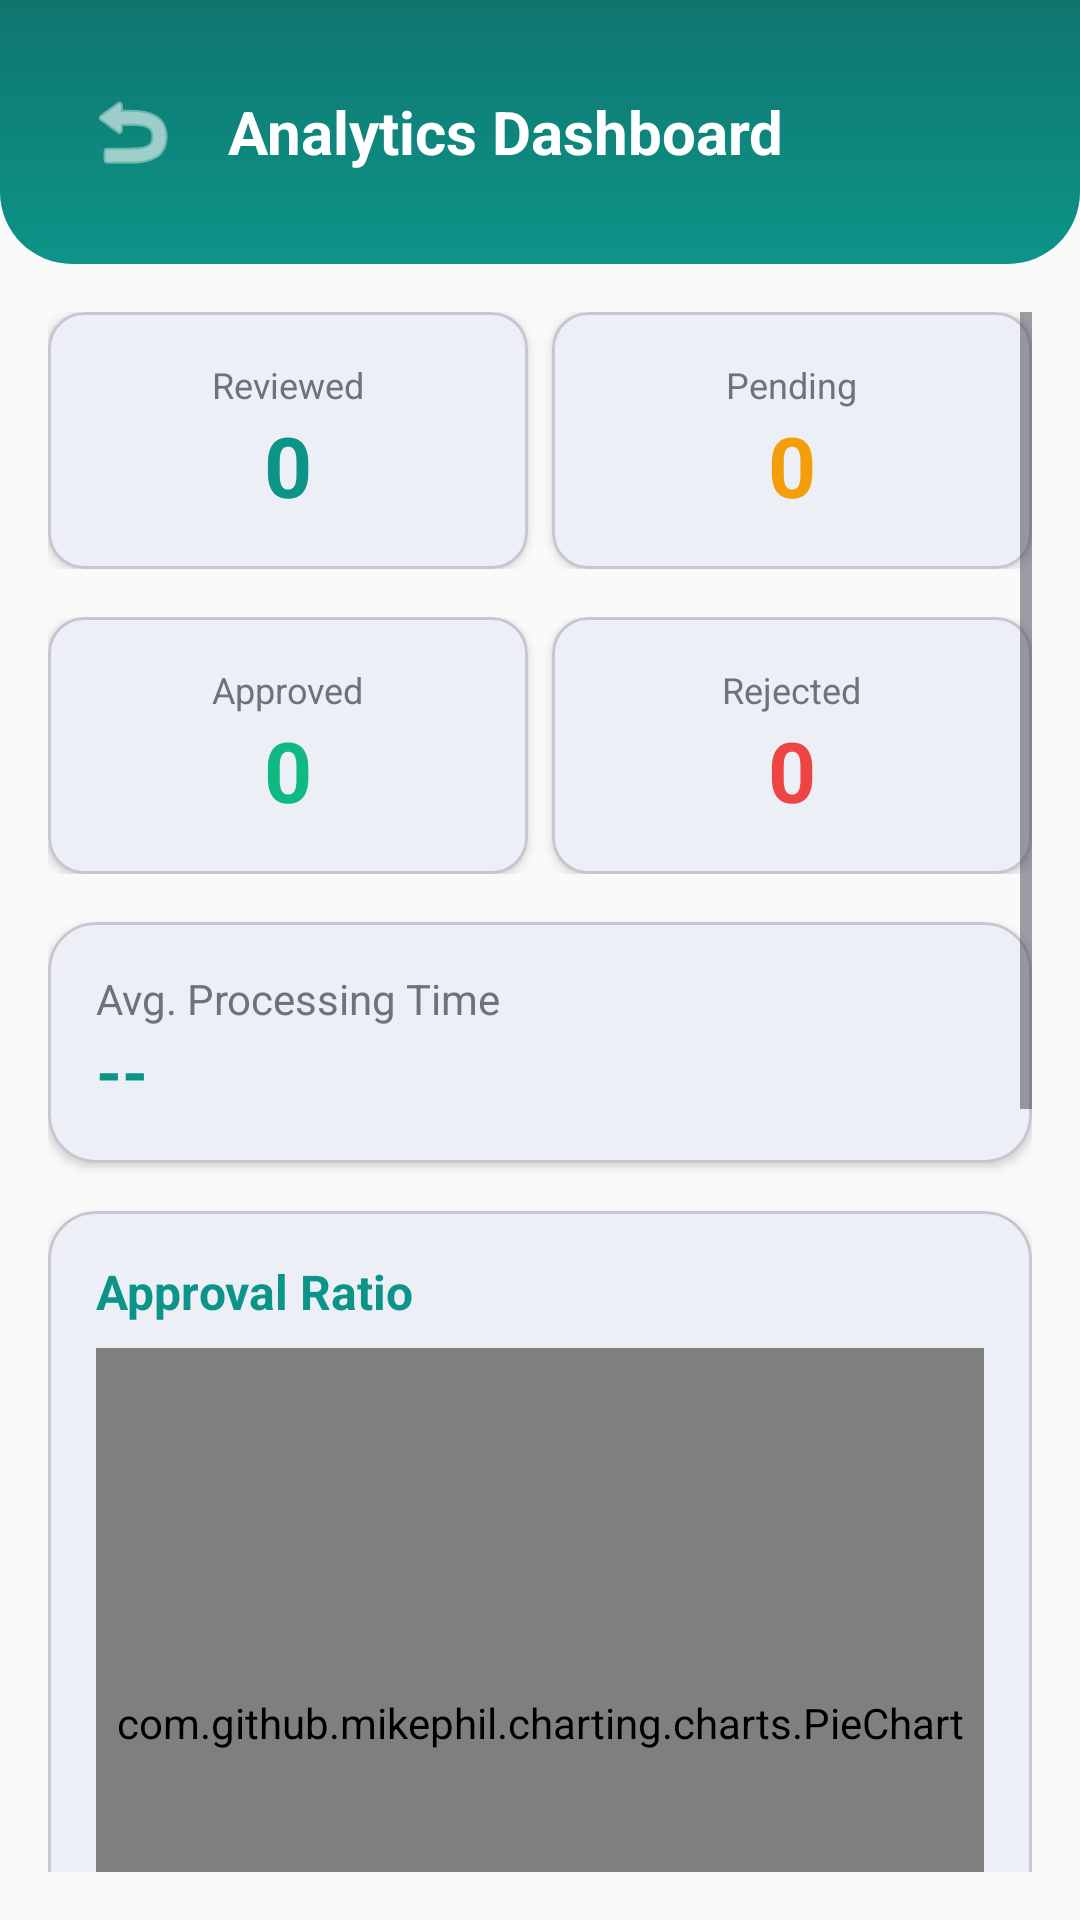

Produce the Android XML layout that renders to this screen, including the resource entries it uses.
<!-- AndroidManifest.xml: application theme Theme.SmartPermits -->
<!-- res/layout/activity_analytics.xml -->
<?xml version="1.0" encoding="utf-8"?>
<LinearLayout xmlns:android="http://schemas.android.com/apk/res/android"
    xmlns:app="http://schemas.android.com/apk/res-auto"
    android:layout_width="match_parent"
    android:layout_height="match_parent"
    android:orientation="vertical"
    android:background="@color/background">

    <FrameLayout
        android:layout_width="match_parent"
        android:layout_height="wrap_content"
        android:background="@drawable/header_curve">
        <LinearLayout
            android:layout_width="match_parent"
            android:layout_height="wrap_content"
            android:orientation="horizontal"
            android:padding="24dp"
            android:gravity="center_vertical">
            <ImageButton
                android:id="@+id/btnBack"
                android:layout_width="40dp"
                android:layout_height="40dp"
                android:background="@android:color/transparent"
                android:src="@android:drawable/ic_menu_revert"
                app:tint="@color/white" />
            <TextView
                android:layout_width="0dp"
                android:layout_height="wrap_content"
                android:layout_weight="1"
                android:text="Analytics Dashboard"
                android:textColor="@color/white"
                android:textSize="20sp"
                android:textStyle="bold"
                android:layout_marginStart="12dp" />
        </LinearLayout>
    </FrameLayout>

    <ProgressBar
        android:id="@+id/progressBar"
        android:layout_width="wrap_content"
        android:layout_height="wrap_content"
        android:layout_gravity="center"
        android:visibility="gone" />

    <ScrollView
        android:layout_width="match_parent"
        android:layout_height="0dp"
        android:layout_weight="1"
        android:padding="16dp">
        <LinearLayout
            android:layout_width="match_parent"
            android:layout_height="wrap_content"
            android:orientation="vertical">

            <LinearLayout
                android:layout_width="match_parent"
                android:layout_height="wrap_content"
                android:orientation="horizontal"
                android:layout_marginBottom="16dp">

                <com.google.android.material.card.MaterialCardView
                    android:layout_width="0dp"
                    android:layout_height="wrap_content"
                    android:layout_weight="1"
                    app:cardCornerRadius="12dp"
                    app:cardElevation="2dp"
                    android:layout_marginEnd="8dp">
                    <LinearLayout
                        android:layout_width="match_parent"
                        android:layout_height="wrap_content"
                        android:orientation="vertical"
                        android:padding="16dp"
                        android:gravity="center">
                        <TextView android:layout_width="wrap_content" android:layout_height="wrap_content"
                            android:text="Reviewed" android:textSize="12sp" android:textColor="@color/text_secondary" />
                        <TextView android:id="@+id/tvTotalReviewed" android:layout_width="wrap_content" android:layout_height="wrap_content"
                            android:text="0" android:textSize="28sp" android:textStyle="bold" android:textColor="@color/primary" />
                    </LinearLayout>
                </com.google.android.material.card.MaterialCardView>

                <com.google.android.material.card.MaterialCardView
                    android:layout_width="0dp"
                    android:layout_height="wrap_content"
                    android:layout_weight="1"
                    app:cardCornerRadius="12dp"
                    app:cardElevation="2dp">
                    <LinearLayout
                        android:layout_width="match_parent"
                        android:layout_height="wrap_content"
                        android:orientation="vertical"
                        android:padding="16dp"
                        android:gravity="center">
                        <TextView android:layout_width="wrap_content" android:layout_height="wrap_content"
                            android:text="Pending" android:textSize="12sp" android:textColor="@color/text_secondary" />
                        <TextView android:id="@+id/tvPending" android:layout_width="wrap_content" android:layout_height="wrap_content"
                            android:text="0" android:textSize="28sp" android:textStyle="bold" android:textColor="@color/status_submitted" />
                    </LinearLayout>
                </com.google.android.material.card.MaterialCardView>
            </LinearLayout>

            <LinearLayout
                android:layout_width="match_parent"
                android:layout_height="wrap_content"
                android:orientation="horizontal"
                android:layout_marginBottom="16dp">

                <com.google.android.material.card.MaterialCardView
                    android:layout_width="0dp"
                    android:layout_height="wrap_content"
                    android:layout_weight="1"
                    app:cardCornerRadius="12dp"
                    app:cardElevation="2dp"
                    android:layout_marginEnd="8dp">
                    <LinearLayout
                        android:layout_width="match_parent"
                        android:layout_height="wrap_content"
                        android:orientation="vertical"
                        android:padding="16dp"
                        android:gravity="center">
                        <TextView android:layout_width="wrap_content" android:layout_height="wrap_content"
                            android:text="Approved" android:textSize="12sp" android:textColor="@color/text_secondary" />
                        <TextView android:id="@+id/tvApproved" android:layout_width="wrap_content" android:layout_height="wrap_content"
                            android:text="0" android:textSize="28sp" android:textStyle="bold" android:textColor="@color/status_approved" />
                    </LinearLayout>
                </com.google.android.material.card.MaterialCardView>

                <com.google.android.material.card.MaterialCardView
                    android:layout_width="0dp"
                    android:layout_height="wrap_content"
                    android:layout_weight="1"
                    app:cardCornerRadius="12dp"
                    app:cardElevation="2dp">
                    <LinearLayout
                        android:layout_width="match_parent"
                        android:layout_height="wrap_content"
                        android:orientation="vertical"
                        android:padding="16dp"
                        android:gravity="center">
                        <TextView android:layout_width="wrap_content" android:layout_height="wrap_content"
                            android:text="Rejected" android:textSize="12sp" android:textColor="@color/text_secondary" />
                        <TextView android:id="@+id/tvRejected" android:layout_width="wrap_content" android:layout_height="wrap_content"
                            android:text="0" android:textSize="28sp" android:textStyle="bold" android:textColor="@color/status_rejected" />
                    </LinearLayout>
                </com.google.android.material.card.MaterialCardView>
            </LinearLayout>

            <com.google.android.material.card.MaterialCardView
                android:layout_width="match_parent"
                android:layout_height="wrap_content"
                app:cardCornerRadius="16dp"
                app:cardElevation="2dp"
                android:layout_marginBottom="16dp">
                <LinearLayout
                    android:layout_width="match_parent"
                    android:layout_height="wrap_content"
                    android:orientation="vertical"
                    android:padding="16dp">
                    <TextView android:layout_width="wrap_content" android:layout_height="wrap_content"
                        android:text="Avg. Processing Time" android:textSize="14sp" android:textColor="@color/text_secondary" />
                    <TextView android:id="@+id/tvAvgTime" android:layout_width="wrap_content" android:layout_height="wrap_content"
                        android:text="--" android:textSize="22sp" android:textStyle="bold" android:textColor="@color/accent" />
                </LinearLayout>
            </com.google.android.material.card.MaterialCardView>

            <com.google.android.material.card.MaterialCardView
                android:layout_width="match_parent"
                android:layout_height="wrap_content"
                app:cardCornerRadius="16dp"
                app:cardElevation="2dp"
                android:layout_marginBottom="16dp">
                <LinearLayout
                    android:layout_width="match_parent"
                    android:layout_height="wrap_content"
                    android:orientation="vertical"
                    android:padding="16dp">
                    <TextView android:layout_width="wrap_content" android:layout_height="wrap_content"
                        android:text="Approval Ratio" android:textSize="16sp" android:textStyle="bold"
                        android:textColor="@color/primary" android:layout_marginBottom="8dp" />
                    <com.github.mikephil.charting.charts.PieChart
                        android:id="@+id/pieChart"
                        android:layout_width="match_parent"
                        android:layout_height="250dp" />
                </LinearLayout>
            </com.google.android.material.card.MaterialCardView>

            <com.google.android.material.card.MaterialCardView
                android:layout_width="match_parent"
                android:layout_height="wrap_content"
                app:cardCornerRadius="16dp"
                app:cardElevation="2dp"
                android:layout_marginBottom="16dp">
                <LinearLayout
                    android:layout_width="match_parent"
                    android:layout_height="wrap_content"
                    android:orientation="vertical"
                    android:padding="16dp">
                    <TextView android:layout_width="wrap_content" android:layout_height="wrap_content"
                        android:text="Permits by Type" android:textSize="16sp" android:textStyle="bold"
                        android:textColor="@color/primary" android:layout_marginBottom="8dp" />
                    <com.github.mikephil.charting.charts.BarChart
                        android:id="@+id/barChart"
                        android:layout_width="match_parent"
                        android:layout_height="360dp"
                        android:paddingBottom="16dp" />
                </LinearLayout>
            </com.google.android.material.card.MaterialCardView>
        </LinearLayout>
    </ScrollView>
</LinearLayout>
<!-- resources referenced by this layout -->
<resources>
  <color name="accent">#0D9488</color>
  <color name="background">#FAFAFA</color>
  <color name="primary">#0D9488</color>
  <color name="status_approved">#10B981</color>
  <color name="status_rejected">#EF4444</color>
  <color name="status_submitted">#F59E0B</color>
  <color name="text_secondary">#6B7280</color>
  <color name="white">#FFFFFFFF</color>
  <!-- drawable header_curve (drawable) -->
  <?xml version="1.0" encoding="utf-8"?>
  <shape xmlns:android="http://schemas.android.com/apk/res/android"
      android:shape="rectangle">
      <gradient
          android:startColor="@color/gradient_start"
          android:endColor="@color/gradient_end"
          android:angle="90" />
      <corners
          android:bottomLeftRadius="24dp"
          android:bottomRightRadius="24dp" />
  </shape>
  <style name="Theme.SmartPermits" parent="Base.Theme.SmartPermits" />
  <color name="gradient_start">#0D9488</color>
  <color name="gradient_end">#0F766E</color>
  <style name="Base.Theme.SmartPermits" parent="Theme.Material3.DayNight.NoActionBar">
          <item name="colorPrimary">@color/primary</item>
          <item name="colorPrimaryDark">@color/primary_dark</item>
          <item name="colorAccent">@color/accent</item>
          <item name="colorOnPrimary">@color/white</item>
          <item name="android:windowBackground">@color/background</item>
          <item name="android:statusBarColor">@color/primary_dark</item>
          <item name="android:navigationBarColor">@color/background</item>
      </style>
  <color name="primary_dark">#0F766E</color>
</resources>
